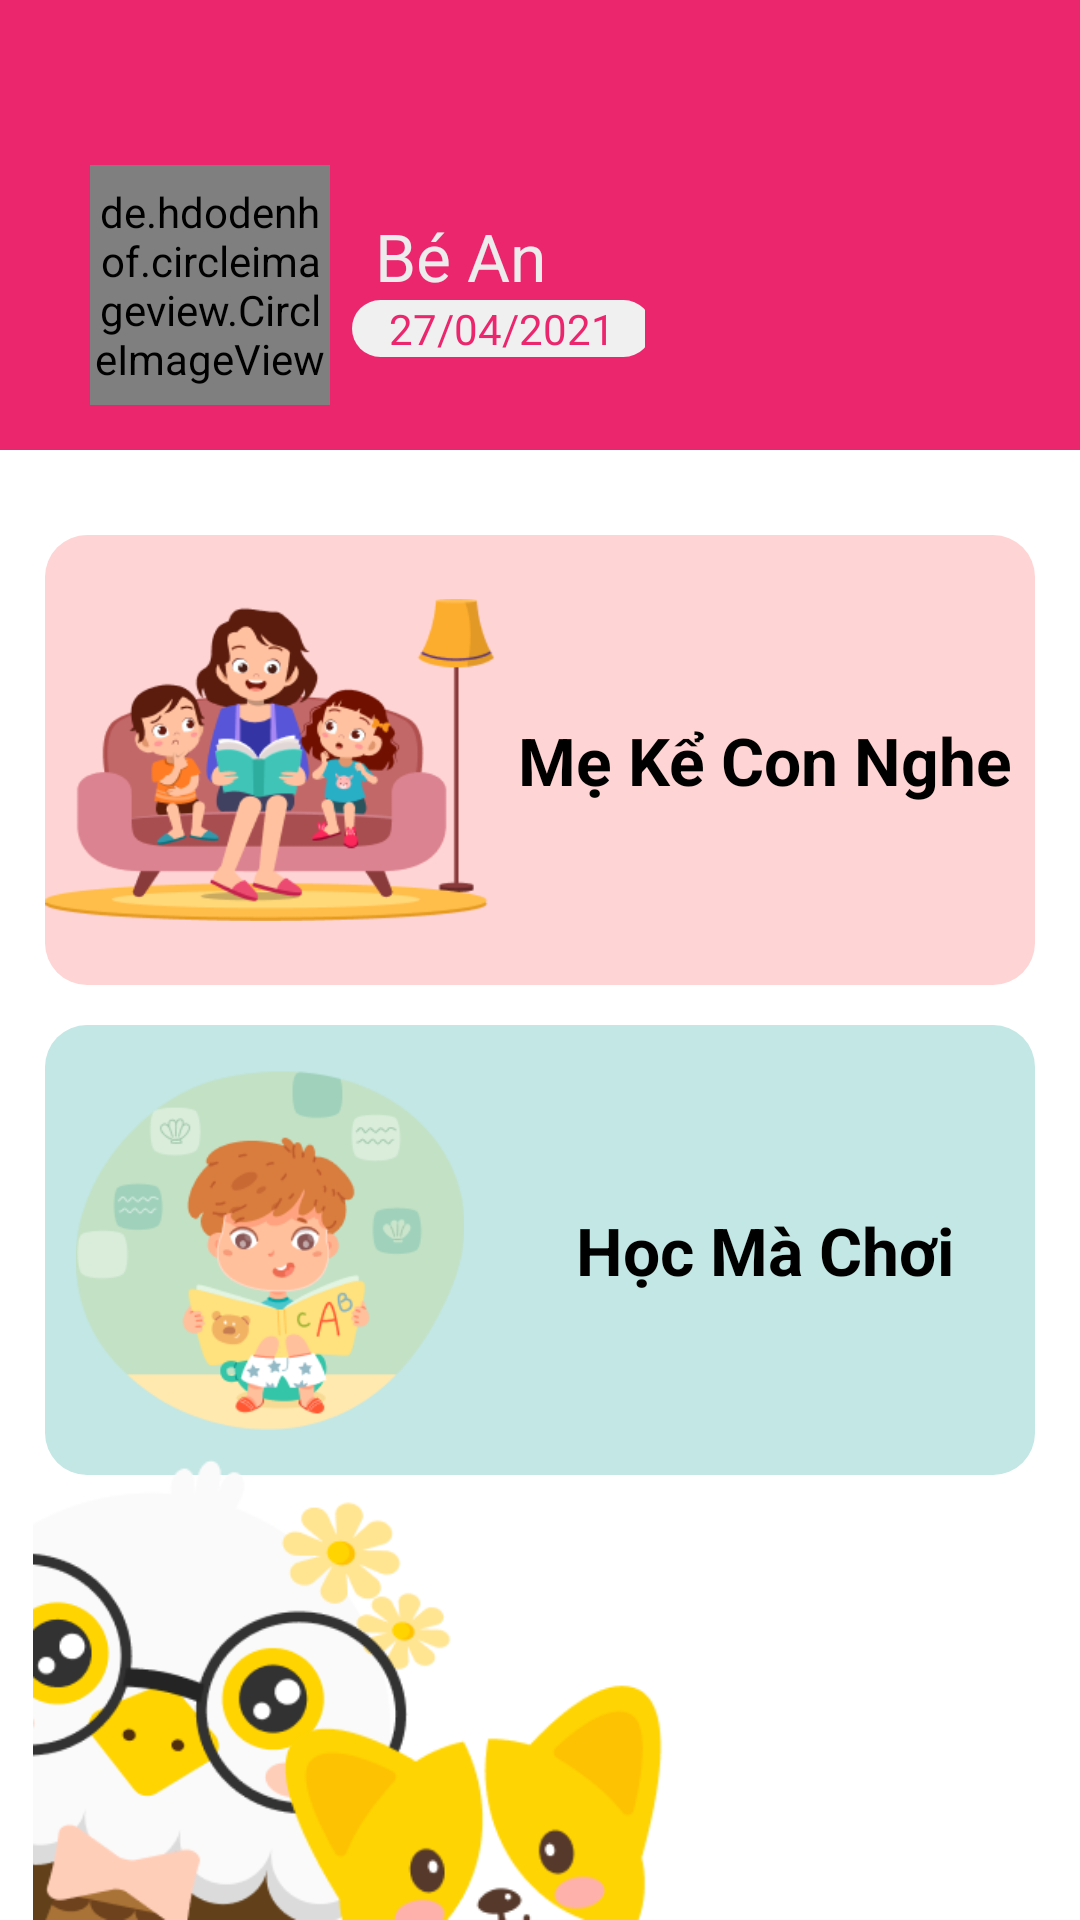

This screen was rendered from an Android layout file. Write that file and the resources it references.
<!-- AndroidManifest.xml: application theme Theme.KidFunny.NoActionBar -->
<!-- res/layout/fragment_home_page.xml -->
<?xml version="1.0" encoding="utf-8"?>
<androidx.constraintlayout.widget.ConstraintLayout xmlns:android="http://schemas.android.com/apk/res/android"
    android:layout_width="match_parent"
    android:layout_height="match_parent"
    xmlns:app="http://schemas.android.com/apk/res-auto">
    <androidx.constraintlayout.widget.ConstraintLayout
        android:id="@+id/cons_header"
        app:layout_constraintTop_toTopOf="parent"
        android:layout_width="match_parent"
        android:layout_height="150dp"
        android:background="@color/main_color"
        >
        <LinearLayout
            android:layout_marginLeft="30dp"
            android:layout_marginBottom="15dp"
            app:layout_constraintStart_toStartOf="parent"
            app:layout_constraintBottom_toBottomOf="parent"
            android:layout_width="wrap_content"
            android:layout_height="wrap_content"
            android:orientation="horizontal"
            >
            <de.hdodenhof.circleimageview.CircleImageView
                android:id="@+id/civ_avatar"
                android:layout_width="80dp"
                android:layout_height="80dp"
                android:scaleType="centerCrop"
                app:civ_circle_background_color="@color/white"
                />
            <LinearLayout
                android:layout_gravity="center"
                android:layout_width="wrap_content"
                android:layout_height="wrap_content"
                android:orientation="vertical"
                >
                <TextView
                    android:id="@+id/tv_nick_name"
                    android:paddingLeft="15dp"
                    android:textSize="22dp"
                    android:textColor="@color/main_color_4"
                    android:text="@string/home_text_1"
                    android:layout_width="wrap_content"
                    android:layout_height="wrap_content"/>
                <TextView
                    android:id="@+id/tv_born"
                    android:layout_marginLeft="5dp"
                    android:layout_gravity="center"
                    android:gravity="center"
                    android:background="@drawable/border_edit"
                    android:textColor="@color/main_color"
                    android:text="@string/home_text_2"
                    android:layout_width="100dp"
                    android:layout_height="wrap_content"/>

            </LinearLayout>

        </LinearLayout>

    </androidx.constraintlayout.widget.ConstraintLayout>

    <LinearLayout
        android:padding="15dp"
        app:layout_constraintTop_toBottomOf="@id/cons_header"

        android:orientation="vertical"
        android:layout_width="match_parent"
        android:layout_height="0dp"
        app:layout_constraintHeight_percent="0.6"
        >
        <View
            android:layout_width="0dp"
            android:layout_height="0dp"
            android:layout_weight="0.5"/>

        <LinearLayout
            android:id="@+id/ln_layout_story"
            android:background="@drawable/decor_1"

            android:orientation="horizontal"
            android:layout_width="match_parent"
            android:layout_height="wrap_content">
        <ImageView
            android:src="@drawable/img_decor_2"
            android:layout_width="150dp"
            android:layout_height="150dp"/>
            <TextView
                android:textColor="@color/black"
                android:textStyle="bold"
                android:textSize="22dp"
                android:gravity="center"
                android:layout_gravity="center"
                android:text="@string/home_text_3"
                android:layout_width="match_parent"
                android:layout_height="wrap_content"/>

        </LinearLayout>
        <View
            android:layout_width="0dp"
            android:layout_height="0dp"
            android:layout_weight="0.5"/>

        <LinearLayout
            android:id="@+id/ln_layout_game"
            android:background="@drawable/decor_2"
            android:orientation="horizontal"
            android:layout_width="match_parent"
            android:layout_height="150dp">
            <ImageView
                android:layout_gravity="center"
                android:src="@drawable/img_decor_3"
                android:layout_width="150dp"
                android:layout_height="120dp"/>
            <TextView
                android:textColor="@color/black"
                android:textStyle="bold"
                android:textSize="22dp"
                android:gravity="center"
                android:layout_gravity="center"
                android:text="@string/home_text_4"
                android:layout_width="match_parent"
                android:layout_height="wrap_content"/>

        </LinearLayout>
        <View
            android:layout_width="0dp"
            android:layout_height="0dp"
            android:layout_weight="1"/>



    </LinearLayout>
    <ImageView
        android:src="@drawable/img_decor_1"
        android:layout_width="170dp"
        android:layout_height="170dp"
        app:layout_constraintBottom_toBottomOf="parent"
        app:layout_constraintStart_toStartOf="parent"
        />
    <ImageView
        android:layout_marginStart="50dp"
        android:src="@drawable/img_decor_4"
        android:layout_width="wrap_content"
        android:layout_height="80dp"
        app:layout_constraintBottom_toBottomOf="parent"
        app:layout_constraintStart_toStartOf="parent"
        />

</androidx.constraintlayout.widget.ConstraintLayout>
<!-- resources referenced by this layout -->
<resources>
  <color name="black">#FF000000</color>
  <color name="main_color">#EB266D</color>
  <color name="main_color_4">#ECECEC</color>
  <color name="white">#FFFFFFFF</color>
  <!-- drawable border_edit (drawable) -->
  <?xml version="1.0" encoding="utf-8"?>
  <shape xmlns:android="http://schemas.android.com/apk/res/android">
  <corners android:radius="32dp"/>
      <solid android:color="#F0F0F0"/>
  </shape>
  <!-- drawable decor_1 (drawable) -->
  <?xml version="1.0" encoding="utf-8"?>
  <shape xmlns:android="http://schemas.android.com/apk/res/android">
      <corners android:radius="14dp"/>
      <solid android:color="@color/main_color_2"/>
  </shape>
  <!-- drawable decor_2 (drawable) -->
  <?xml version="1.0" encoding="utf-8"?>
  <shape xmlns:android="http://schemas.android.com/apk/res/android">
      <corners android:radius="14dp"/>
      <solid android:color="@color/main_color_3"/>
  </shape>
  <!-- drawable img_decor_1: png bitmap (drawable, 17457 bytes) -->
  <!-- drawable img_decor_2: png bitmap (drawable, 27671 bytes) -->
  <!-- drawable img_decor_3: png bitmap (drawable, 22820 bytes) -->
  <!-- drawable img_decor_4: png bitmap (drawable, 6278 bytes) -->
  <string name="home_text_1">Bé An</string>
  <string name="home_text_2">27/04/2021</string>
  <string name="home_text_3">Mẹ Kể Con Nghe</string>
  <string name="home_text_4">Học Mà Chơi</string>
  <style name="Theme.KidFunny.NoActionBar">
          <item name="android:textColorPrimary">@color/white</item>
          <item name="windowActionBar">false</item>
          <item name="windowNoTitle">true</item>
      </style>
  <color name="main_color_2">#FFD4D4</color>
  <color name="main_color_3">#C2E7E4</color>
</resources>
